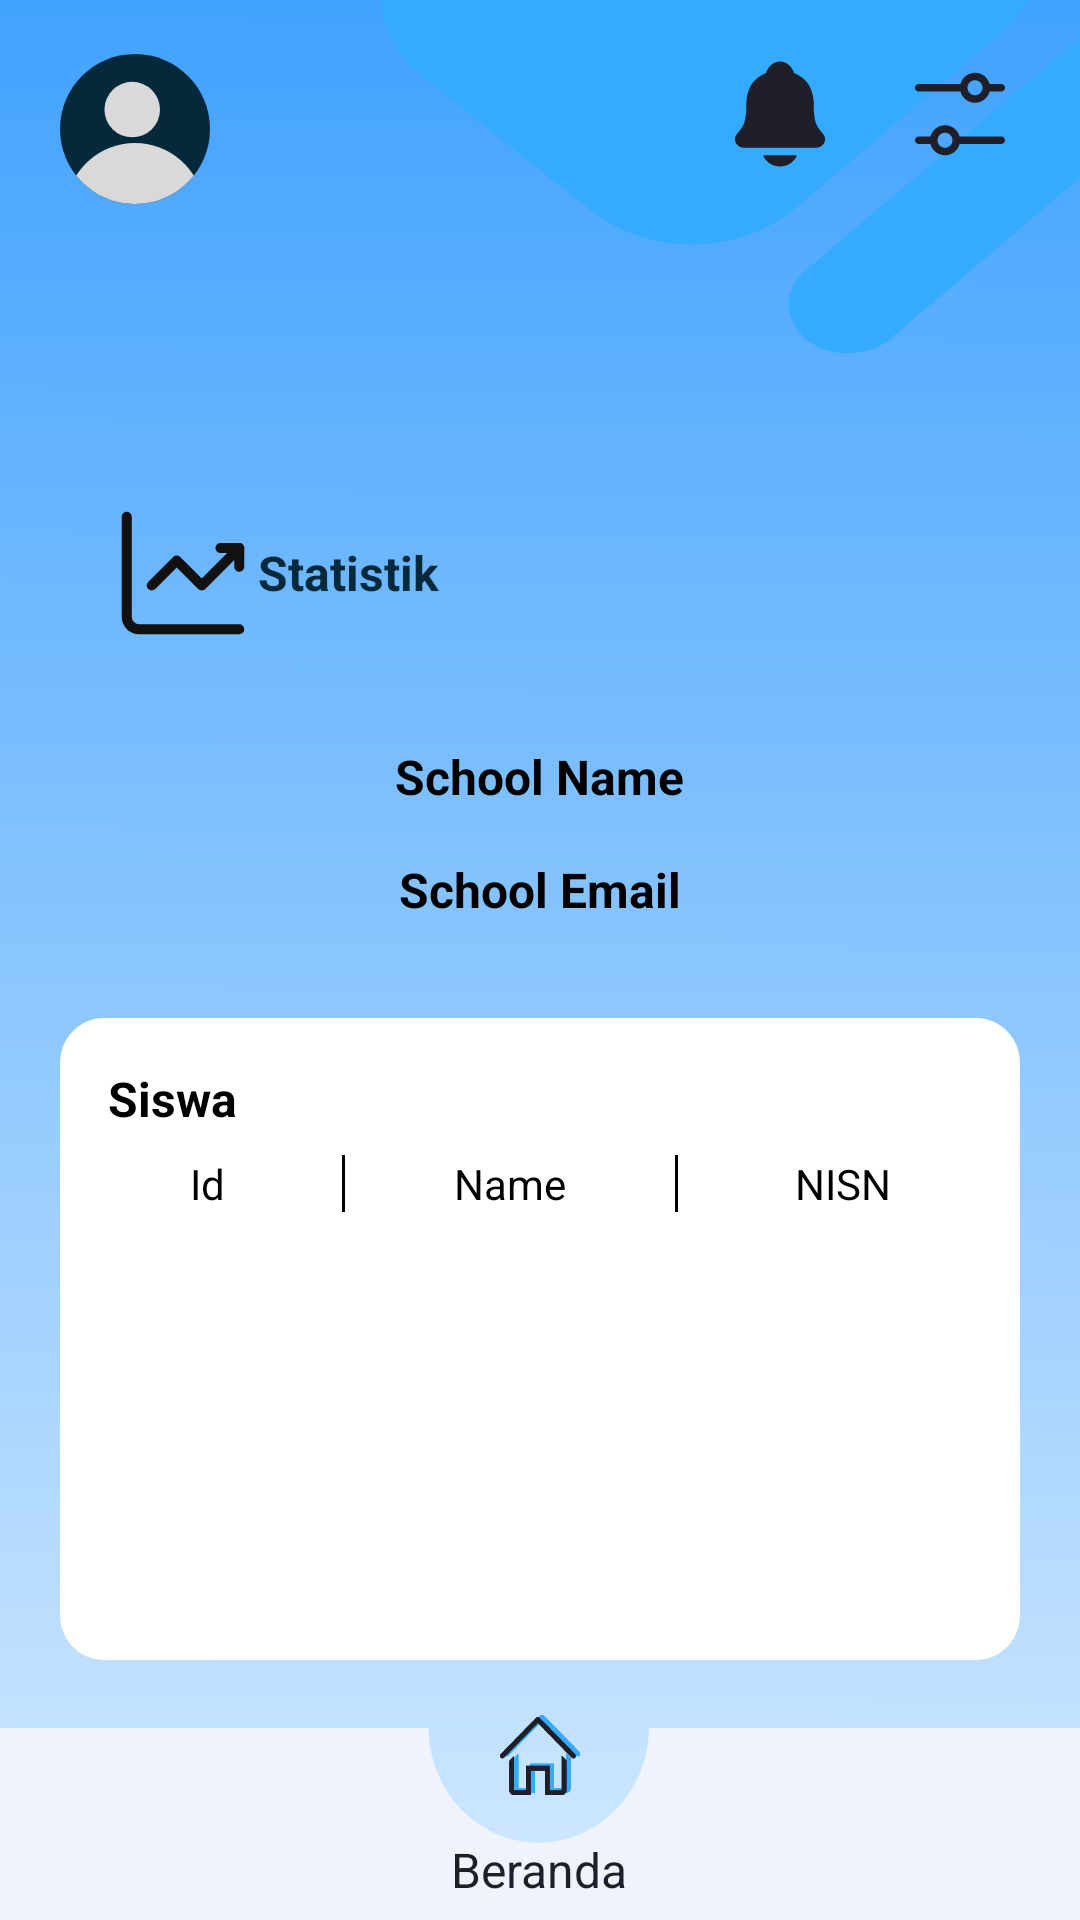

Android layout source for this screen:
<!-- AndroidManifest.xml: application theme Theme.Satumeja -->
<!-- res/layout/statistik.xml -->
<?xml version="1.0" encoding="utf-8"?>
<RelativeLayout
    xmlns:android="http://schemas.android.com/apk/res/android"
    xmlns:app="http://schemas.android.com/apk/res-auto"
    xmlns:tools="http://schemas.android.com/tools"
    android:layout_width="match_parent"
    android:layout_height="match_parent"
    android:background="@drawable/register_fingerprint"
    >

    <ImageView
        android:id="@+id/imageView"
        android:layout_width="50dp"
        android:layout_height="50dp"
        android:layout_alignParentTop="true"
        android:layout_marginLeft="20dp"
        android:layout_marginTop="18dp"
        android:src="@drawable/gambar_account" />

    <ImageButton
        android:id="@+id/imageView1"
        android:layout_width="40dp"
        android:layout_height="40dp"
        android:layout_alignParentTop="true"
        android:layout_alignParentEnd="true"
        android:layout_marginEnd="80dp"
        android:layout_marginTop="18dp"
        android:background="@drawable/notifications"
        tools:ignore="DuplicateIds" />

    <ImageButton
        android:id="@+id/settings_spinner"
        android:layout_width="40dp"
        android:layout_height="40dp"
        android:layout_alignParentTop="true"
        android:layout_alignParentEnd="true"
        android:layout_marginEnd="20dp"
        android:layout_marginTop="18dp"
        android:background="@drawable/settings"
        />


    <LinearLayout
        android:id="@+id/Line"
        android:layout_width="match_parent"
        android:layout_height="wrap_content"
        android:orientation="horizontal"
        android:layout_alignParentLeft="true"
        android:layout_alignParentTop="true"
        android:layout_marginLeft="20dp"
        android:layout_marginTop="150dp"
        android:padding="16dp">

        <ImageView
            android:id="@+id/imageView4"
            android:layout_width="50dp"
            android:layout_height="50dp"
            android:src="@drawable/statistik"
            android:contentDescription="@string/statistik" />

        <LinearLayout
            android:layout_width="wrap_content"
            android:layout_height="wrap_content"
            android:orientation="vertical"
            android:layout_gravity="center_vertical"
            android:layout_marginStart="0dp">

            <TextView
                android:id="@+id/textView1"
                android:layout_width="wrap_content"
                android:layout_height="wrap_content"
                android:text="Statistik"
                android:textSize="16sp"
                android:textAppearance="@style/text_bold"/>

        </LinearLayout>

    </LinearLayout>

    <LinearLayout
        android:id="@+id/school_data"
        android:layout_width="match_parent"
        android:layout_height="wrap_content"
        android:orientation="vertical"
        android:layout_below="@+id/Line"
        android:padding="16dp">

        <TextView
            android:id="@+id/textview_0"
            android:layout_width="wrap_content"
            android:layout_height="wrap_content"
            android:layout_gravity="center"
            android:text="School Name"
            android:textSize="16sp"
            android:textColor="@color/black"
            android:textStyle="bold"
            android:layout_marginBottom="16dp" />

        <TextView
            android:id="@+id/textview_1"
            android:layout_width="wrap_content"
            android:layout_height="wrap_content"
            android:layout_gravity="center"
            android:text="School Email"
            android:textSize="16sp"
            android:textColor="@color/black"
            android:textStyle="bold"
            android:layout_marginBottom="16dp" />

    </LinearLayout>

    <LinearLayout
        android:id="@+id/user_data"
        android:layout_width="match_parent"
        android:layout_height="wrap_content"
        android:orientation="vertical"
        android:background="@drawable/budget"
        android:layout_marginHorizontal="20dp"
        android:layout_centerHorizontal="true"
        android:layout_below="@+id/school_data"
        android:padding="16dp">

        <TextView
            android:id="@+id/user_name"
            android:layout_width="wrap_content"
            android:layout_height="wrap_content"
            android:textSize="16sp"
            android:text="@string/siswa"
            android:textColor="@color/black"
            android:layout_marginBottom="8dp"
            android:textStyle="bold" />

        <LinearLayout
            xmlns:android="http://schemas.android.com/apk/res/android"
            android:layout_width="match_parent"
            android:layout_height="wrap_content"
            android:orientation="horizontal"
            android:paddingHorizontal="8dp">

            <TextView
                android:id="@+id/user_item_id"
                android:layout_width="50dp"
                android:layout_height="wrap_content"
                android:textColor="@color/black"
                android:gravity="center"
                android:text="Id" />

            <View
                android:layout_width="1dp"
                android:layout_marginHorizontal="20dp"
                android:layout_height="match_parent"
                android:background="@android:color/black"/>

            <TextView
                android:id="@+id/user_item_name"
                android:layout_width="0dp"
                android:layout_height="wrap_content"
                android:layout_weight="1"
                android:gravity="center"
                android:textColor="@color/black"
                android:text="Name" />

            <View
                android:layout_width="1dp"
                android:layout_marginHorizontal="20dp"
                android:layout_height="match_parent"
                android:background="@android:color/black"/>


            <TextView
                android:id="@+id/user_item_nisn"
                android:layout_width="70dp"
                android:layout_height="wrap_content"
                android:gravity="center"
                android:textColor="@color/black"
                android:text="NISN" />

        </LinearLayout>


        <androidx.recyclerview.widget.RecyclerView
            android:id="@+id/siswa_list"
            android:layout_width="match_parent"
            android:layout_height="wrap_content" />

    </LinearLayout>

    <ImageView
        android:id="@+id/imageView3"
        android:layout_width="match_parent"
        android:layout_height="wrap_content"
        android:layout_alignParentBottom="true"
        android:background="@drawable/bar_home" />

    <ImageButton
        android:id="@+id/imageView6"
        android:layout_width="30dp"
        android:layout_height="30dp"
        android:layout_alignParentBottom="true"
        android:layout_marginBottom="40dp"
        android:layout_centerHorizontal="true"
        android:background="@drawable/home"/>

    <TextView
        android:id="@+id/home_text"
        android:layout_width="wrap_content"
        android:layout_height="wrap_content"
        android:layout_centerHorizontal="true"
        android:layout_alignParentBottom="true"
        android:gravity="top"
        android:lineHeight="32sp"
        android:text="@string/Beranda"
        android:paddingBottom="6dp"
        android:textAppearance="@style/home" />

</RelativeLayout>
<!-- resources referenced by this layout -->
<resources>
  <!-- drawable bar_home (drawable) -->
  <vector xmlns:android="http://schemas.android.com/apk/res/android"
      android:width="393dp"
      android:height="64dp"
      android:viewportWidth="393"
      android:viewportHeight="64">
    <path
        android:pathData="M155.92,0H0V64H393V0H236.16C235.93,21.15 218.06,38.23 196.04,38.23C174.03,38.23 156.15,21.15 155.92,0Z"
        android:fillColor="#EFF4FC"
        android:fillType="evenOdd"/>
  </vector>
  <!-- drawable budget (drawable) -->
  <vector xmlns:android="http://schemas.android.com/apk/res/android"
      android:width="330dp"
      android:height="214dp"
      android:viewportWidth="330"
      android:viewportHeight="214">
    <path
        android:pathData="M15,0L315,0A15,15 0,0 1,330 15L330,199A15,15 0,0 1,315 214L15,214A15,15 0,0 1,0 199L0,15A15,15 0,0 1,15 0z"
        android:fillColor="#ffffff"
        />
  </vector>
  <!-- drawable gambar_account (drawable) -->
  <vector xmlns:android="http://schemas.android.com/apk/res/android"
      android:width="50dp"
      android:height="50dp"
      android:viewportWidth="50"
      android:viewportHeight="50">
    <path
        android:pathData="M0,25C0,11.193 11.193,0 25,0C38.807,0 50,11.193 50,25C50,38.807 38.807,50 25,50C11.193,50 0,38.807 0,25Z"
        android:fillColor="#04293B"/>
    <group>
      <clip-path
          android:pathData="M0,25C0,11.193 11.193,0 25,0C38.807,0 50,11.193 50,25C50,38.807 38.807,50 25,50C11.193,50 0,38.807 0,25Z"/>
      <path
          android:pathData="M14.815,18.518a9.259,9.259 0,1 0,18.519 0a9.259,9.259 0,1 0,-18.519 0z"
          android:fillColor="#D9D9D9"/>
      <path
          android:pathData="M48.148,52.778C48.148,65.562 37.784,75.926 25,75.926C12.216,75.926 1.852,65.562 1.852,52.778C1.852,39.993 12.216,29.63 25,29.63C37.784,29.63 48.148,39.993 48.148,52.778Z"
          android:fillColor="#D9D9D9"/>
    </group>
  </vector>
  <!-- drawable statistik (drawable) -->
  <vector xmlns:android="http://schemas.android.com/apk/res/android"
      android:width="31dp"
      android:height="31dp"
      android:viewportWidth="31"
      android:viewportHeight="31">
    <path
        android:pathData="M3.875,3.875V24.542C3.875,25.227 4.147,25.884 4.632,26.368C5.116,26.853 5.773,27.125 6.458,27.125H27.125"
        android:strokeLineJoin="round"
        android:strokeWidth="2.08333"
        android:fillColor="#00000000"
        android:strokeColor="#111111"
        android:strokeLineCap="round"/>
    <path
        android:pathData="M9.042,18.083L14.208,12.917L19.375,18.083L27.125,10.333"
        android:strokeLineJoin="round"
        android:strokeWidth="2.08333"
        android:fillColor="#00000000"
        android:strokeColor="#111111"
        android:strokeLineCap="round"/>
    <path
        android:pathData="M23.25,10.333H27.125V14.208"
        android:strokeLineJoin="round"
        android:strokeWidth="2.08333"
        android:fillColor="#00000000"
        android:strokeColor="#111111"
        android:strokeLineCap="round"/>
  </vector>
  <string name="Beranda">Beranda</string>
  <string name="siswa">Siswa</string>
  <string name="statistik">statistik</string>
  <style name="home">
          <item name="android:textSize">16sp</item>
          <item name="android:textColor">#1F1F29</item>
      </style>
  <style name="text_bold">
          <item name="android:textSize">24sp</item>
          <item name="android:textColor">#04293B</item>
          <item name="android:textStyle">bold</item>
      </style>
  <style name="Theme.Satumeja" parent="android:Theme.Material.Light.NoActionBar" />
  <!-- not gathered from this repository: default colours our renderer supplied (Android Studio template values) -->
  <color name="black">#FF000000</color>
</resources>
